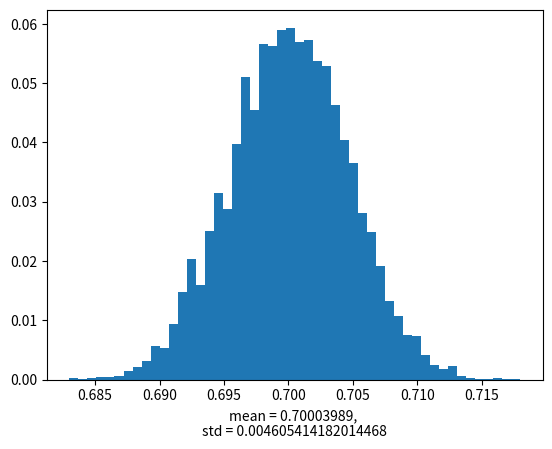
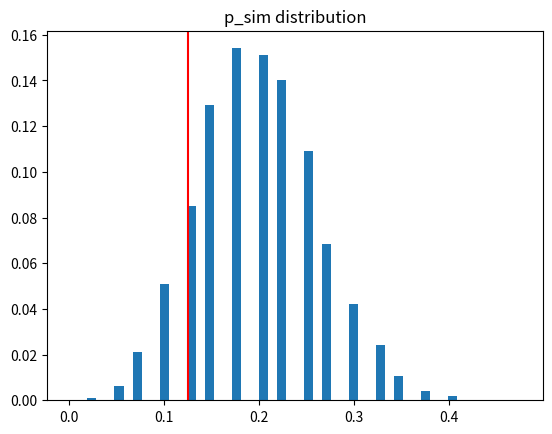
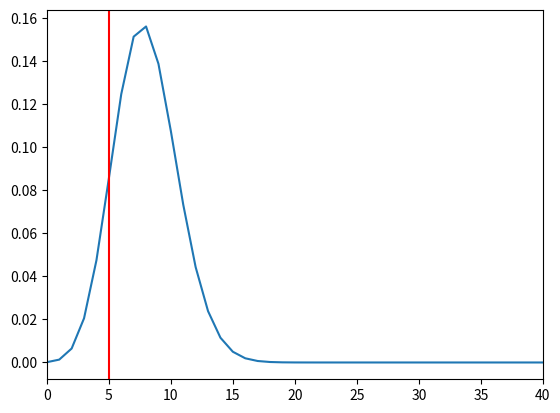

The matplotlib source for these figures, in order:
%matplotlib inline
import numpy as np
import pandas as pd
from math import sqrt
import matplotlib.pyplot as plt
import scipy.stats

P = 0.7
NUMBER_SAMPLES = 10000
SIZE_SAMPLE = 10000

p_sample = []
for i in range(NUMBER_SAMPLES):
    p_sample.append(np.mean(np.random.binomial(size=SIZE_SAMPLE, n=1, p=P)))

fig, ax = plt.subplots()
mean = np.mean(p_sample)
std = np.std(p_sample)
weights = np.ones_like(p_sample)/float(len(p_sample))
ax.hist(p_sample, bins=50, weights=weights)
ax.set_xlabel('mean = ' + str(mean) + ', \nstd = ' + str(std))

se = sqrt(0.7*(1-0.7)/SIZE_SAMPLE)
print('Standard error from population mean value = ' + str(se))

p0 = 0.5
n = 100

print('p0 * n = ' + str(p0*n))
print('(1-p0) * n = ' + str((1-p0)*n))

SE = sqrt(p0*(1-p0)/n)
print('SE = ' + str(SE))

ps = 0.53
Z = (ps-p0)/SE
print('Z = ' + str(Z))

p_value = 1 - scipy.stats.norm.cdf(Z)
print('p-value = ' + str(p_value))

lower = ps - 1.96*SE # 1.96 corresponds to the confidence level for a 95% confidence interval
higher = ps + 1.96*SE

print([lower, higher])

m = ps - p0
print('target margin of error = ' + str(m))

n = p0*(1-p0)/(m/1.96)**2
print('sample size = ' + str(n))

SE = sqrt(p0*(1-p0)/n)
print('SE = ' + str(SE))

Z = (ps-p0)/SE
print('Z = ' + str(Z))

p_value = 1 - scipy.stats.norm.cdf(Z)
print('p-value = ' + str(p_value))

N = 40
P0 = 0.2

print(N*P0)
print(N*(1-P0))

SUCCESSES = 5
p_sample = SUCCESSES/N
print(p_sample)

def calculate_p_sim(n, p0):
    return np.sum(np.random.uniform(size=n) <= p0)/float(n)

print(calculate_p_sim(N, P0))

SIZE_SAMPLE = 10000

p_sim_sample = [calculate_p_sim(N, P0) for i in range(SIZE_SAMPLE)]

fig, ax = plt.subplots()
weights = np.ones_like(p_sim_sample)/float(len(p_sim_sample))
ax.hist(p_sim_sample, bins=50, weights=weights)
ax.set_title('p_sim distribution')

p_value = np.sum(np.array(p_sim_sample) < p_sample)/len(p_sim_sample)
print('p-value = ' + str(p_value))

plt.axvline(x=p_sample, color='red')

# I am using the following code to compute n choose k. The code 
# is copied from https://stackoverflow.com/questions/3025162/statistics-combinations-in-python.

def choose(n, k):
    if 0 <= k <= n:
        ntok = 1
        ktok = 1
        for t in range(1, min(k, n - k) + 1):
            ntok *= n
            ktok *= t
            n -= 1
        return ntok // ktok
    else:
        return 0

fig, ax = plt.subplots()
x = np.arange(0, N+1)
y = [choose(int(N), int(k))*P0**k*(1-P0)**(N-k) for k in x]
ax.plot(x, y)
ax.set_xlim([0,N])

plt.axvline(x=5, color='red')

p_value = np.sum(np.array(y)[0:5])
print('p-value = ' + str(p_value))

P1 = 0.2
N1 = 250
P2 = 0.25
N2 = 250

p_pooled = (P1*N1 + P2*N2)/(N1 + N2)
print('Pooled proportion = ' + str(p_pooled))

print('First sample:')
print('   n*p = ' + str(N1*p_pooled))
print('   n*(1-p) = ' + str(N1*(1-p_pooled)))
print('Second sample:')
print('   n*p = ' + str(N2*p_pooled))
print('   n*(1-p) = ' + str(N2*(1-p_pooled)))

SE_p1 = p_pooled*(1-p_pooled)/N1
SE_p2 = p_pooled*(1-p_pooled)/N2
SE = sqrt(SE_p1 + SE_p2)
print('SE = ' + str(SE))

ps = 0.25 - 0.2
p0 = 0
Z = (ps-p0)/SE
print('Z = ' + str(Z))

p_value = 1 - scipy.stats.norm.cdf(Z)
print('p-value = ' + str(p_value))

